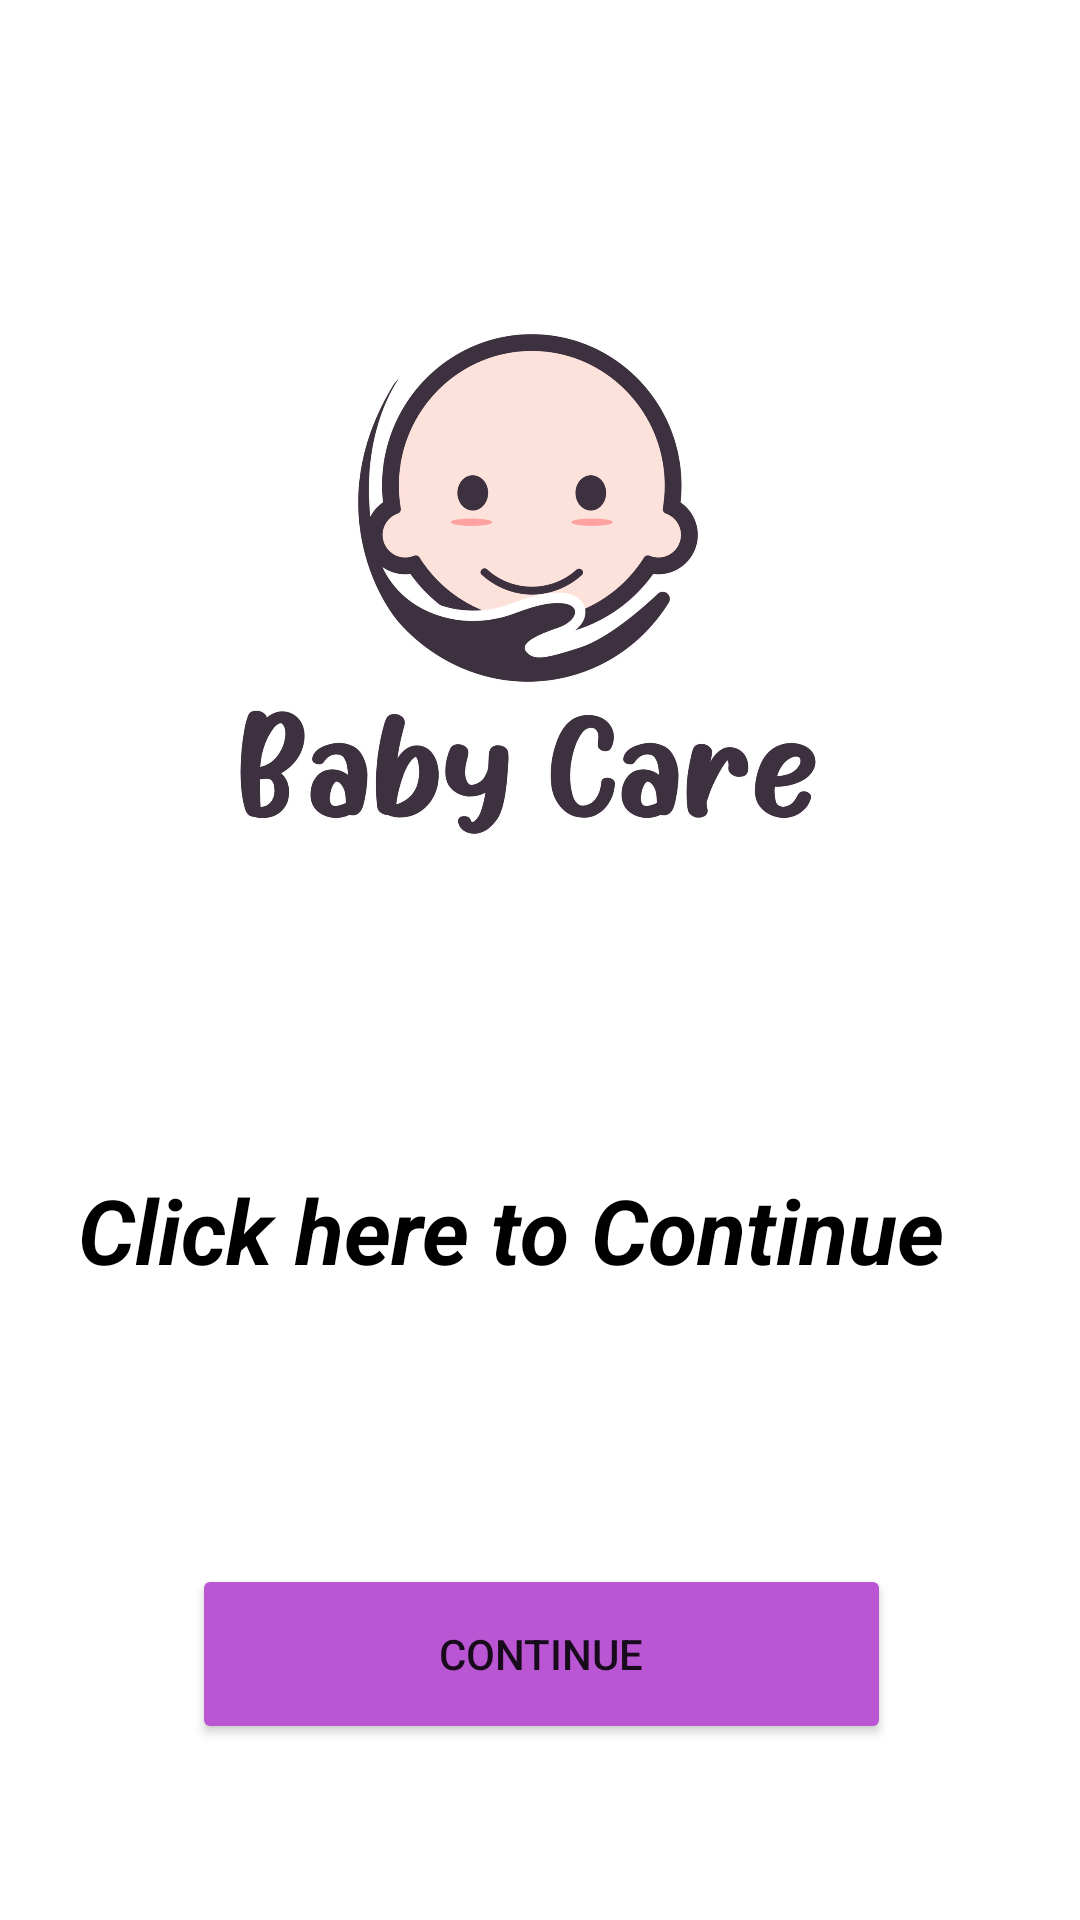

Android layout source for this screen:
<!-- AndroidManifest.xml: application theme Theme.Final5 -->
<!-- res/layout/activity_home.xml -->
<?xml version="1.0" encoding="utf-8"?>
<androidx.constraintlayout.widget.ConstraintLayout xmlns:android="http://schemas.android.com/apk/res/android"
    xmlns:app="http://schemas.android.com/apk/res-auto"
    xmlns:tools="http://schemas.android.com/tools"
    android:layout_width="match_parent"
    android:layout_height="match_parent"
    tools:context=".HomeActivity">

    <ImageView
        android:id="@+id/imageView2"
        android:layout_width="320dp"
        android:layout_height="272dp"
        app:layout_constraintBottom_toTopOf="@+id/textView"
        app:layout_constraintDimensionRatio="H,3:4"
        app:layout_constraintEnd_toEndOf="parent"
        app:layout_constraintHorizontal_bias="0.4"
        app:layout_constraintStart_toStartOf="parent"
        app:layout_constraintTop_toTopOf="parent"
        app:srcCompat="@drawable/baby" />

    <TextView
        android:id="@+id/textView"
        android:layout_width="308dp"
        android:layout_height="73dp"
        android:text="Click here to Continue"
        android:textColor="#000000"
        android:textSize="30sp"
        android:textStyle="bold|italic"
        app:layout_constraintBottom_toTopOf="@+id/button"
        app:layout_constraintEnd_toEndOf="parent"
        app:layout_constraintStart_toStartOf="parent"
        app:layout_constraintTop_toBottomOf="@+id/imageView2" />

    <Button
        android:id="@+id/button"
        android:layout_width="233dp"
        android:layout_height="60dp"
        android:backgroundTint="#ba55d3	"
        android:text="Continue"
        app:layout_constraintBottom_toBottomOf="parent"
        app:layout_constraintEnd_toEndOf="parent"
        app:layout_constraintHorizontal_bias="0.503"
        app:layout_constraintStart_toStartOf="parent"
        app:layout_constraintTop_toBottomOf="@+id/textView" />


</androidx.constraintlayout.widget.ConstraintLayout>
<!-- resources referenced by this layout -->
<resources>
  <!-- drawable baby: jpg bitmap (drawable, 109170 bytes) -->
  <style name="Theme.Final5" parent="Theme.MaterialComponents.DayNight.DarkActionBar">
          
          <item name="colorPrimary">@color/purple_500</item>
          <item name="colorPrimaryVariant">@color/purple_700</item>
          <item name="colorOnPrimary">@color/white</item>
          
          <item name="colorSecondary">@color/teal_200</item>
          <item name="colorSecondaryVariant">@color/teal_700</item>
          <item name="colorOnSecondary">@color/black</item>
          
          <item name="android:statusBarColor">?attr/colorPrimaryVariant</item>
          
      </style>
  <color name="purple_500">#FF6200EE</color>
  <color name="purple_700">#FF3700B3</color>
  <color name="white">#FFFFFFFF</color>
  <color name="teal_200">#FF03DAC5</color>
  <color name="teal_700">#FF018786</color>
  <color name="black">#FF000000</color>
</resources>
